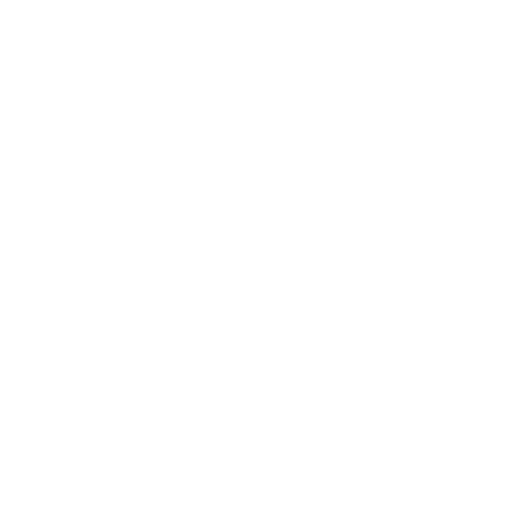
t = 0.00 s
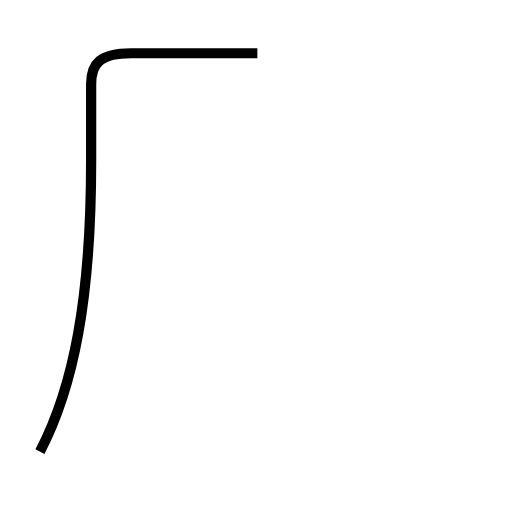
t = 1.64 s
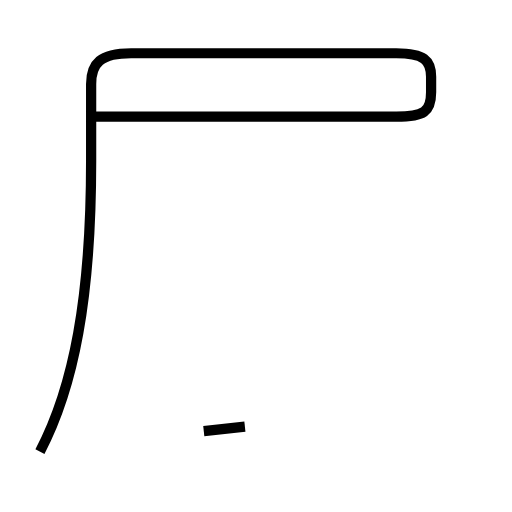
t = 3.40 s
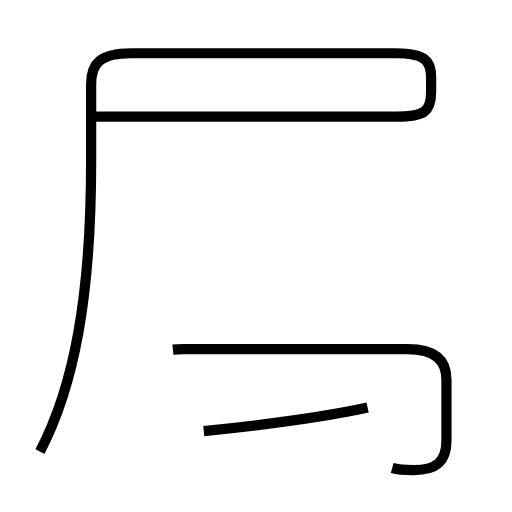
t = 5.01 s
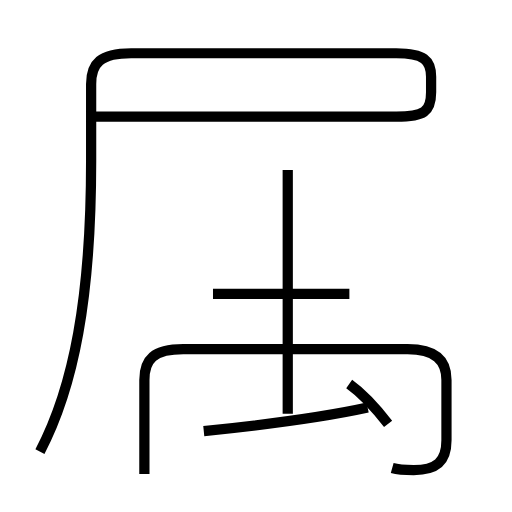
t = 6.70 s
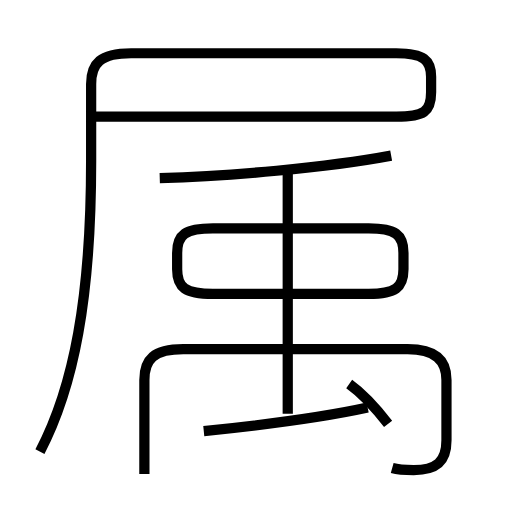
t = 8.58 s

The animated SVG that drew these frames (rendered in a browser with its animation timeline set to each time). Animation: 7 SMIL elements (animate=7); one cycle of 8.58 s.

<?xml version='1.0' encoding='utf-8'?>
<svg viewBox="0.0 -6.0 50.0 50.0" version="1.1" xmlns="http://www.w3.org/2000/svg"><rect x="-1000" y="-1000" width="2000" height="2000" stroke="white" fill="white" /><g style="fill:none;stroke:#000000;stroke-width:1"><path d="M 3.9 0.1 C 7.2 -6.2 8.9 -14.9 8.9 -28.3 L 8.9 -35.8 C 8.9 -37.8 9.8 -38.8 12.8 -38.8 L 38.7 -38.8 C 41.4 -38.8 42.1 -38.1 42.1 -36.5 L 42.1 -35.0 C 42.1 -33.1 41.4 -32.6 38.7 -32.6 L 8.8 -32.6 " transform="translate(0.0 38.0)" stroke-dasharray="109.29132346848141" stroke-dashoffset="109.29132346848141"><animate attributeName="stroke-dashoffset" from="109.29132346848141" to="0" dur="3.278739704054442s" begin="0s" fill="freeze" /></path><path d="M 19.9 -1.9 C 24.8 -2.4 30.9 -3.1 35.9 -4.2 " transform="translate(0.0 38.0)" stroke-dasharray="16.172888511514802" stroke-dashoffset="16.172888511514802"><animate attributeName="stroke-dashoffset" from="16.172888511514802" to="0" dur="0.48518665534544403s" begin="3.278739704054442s" fill="freeze" /></path><path d="M 38.3 1.7 C 39.0 1.9 39.6 1.9 40.4 1.9 C 42.6 1.9 43.6 1.1 43.6 -1.0 L 43.6 -6.9 C 43.6 -8.8 42.5 -9.9 39.8 -9.9 L 17.9 -9.9 C 15.0 -9.9 14.1 -8.9 14.1 -6.9 L 14.1 2.3 " transform="translate(0.0 38.0)" stroke-dasharray="55.286358318641895" stroke-dashoffset="55.286358318641895"><animate attributeName="stroke-dashoffset" from="55.286358318641895" to="0" dur="1.658590749559257s" begin="3.7639263593998864s" fill="freeze" /></path><path d="M 37.9 -2.6 C 36.9 -3.9 35.5 -5.5 34.1 -6.5 " transform="translate(0.0 38.0)" stroke-dasharray="5.463157700384906" stroke-dashoffset="5.463157700384906"><animate attributeName="stroke-dashoffset" from="5.463157700384906" to="0" dur="0.1638947310115472s" begin="5.422517108959143s" fill="freeze" /></path><path d="M 28.1 -3.6 L 28.1 -27.4 " transform="translate(0.0 38.0)" stroke-dasharray="23.799999999999997" stroke-dashoffset="23.799999999999997"><animate attributeName="stroke-dashoffset" from="23.799999999999997" to="0" dur="0.7139999999999999s" begin="5.58641183997069s" fill="freeze" /></path><path d="M 20.8 -15.3 L 36.0 -15.3 C 38.6 -15.3 39.4 -15.9 39.4 -17.7 L 39.4 -19.3 C 39.4 -21.1 38.6 -21.7 36.0 -21.7 L 20.8 -21.7 C 18.1 -21.7 17.3 -21.1 17.3 -19.3 L 17.3 -17.7 C 17.3 -15.9 18.1 -15.3 20.8 -15.3 Z " transform="translate(0.0 38.0)" stroke-dasharray="53.22745743514308" stroke-dashoffset="53.22745743514308"><animate attributeName="stroke-dashoffset" from="53.22745743514308" to="0" dur="1.5968237230542923s" begin="6.30041183997069s" fill="freeze" /></path><path d="M 15.6 -26.6 C 22.3 -26.8 31.8 -27.6 38.2 -28.8" transform="translate(0.0 38.0)" stroke-dasharray="22.725330797373438" stroke-dashoffset="22.725330797373438"><animate attributeName="stroke-dashoffset" from="22.725330797373438" to="0" dur="0.6817599239212031s" begin="7.897235563024982s" fill="freeze" /></path></g></svg>
